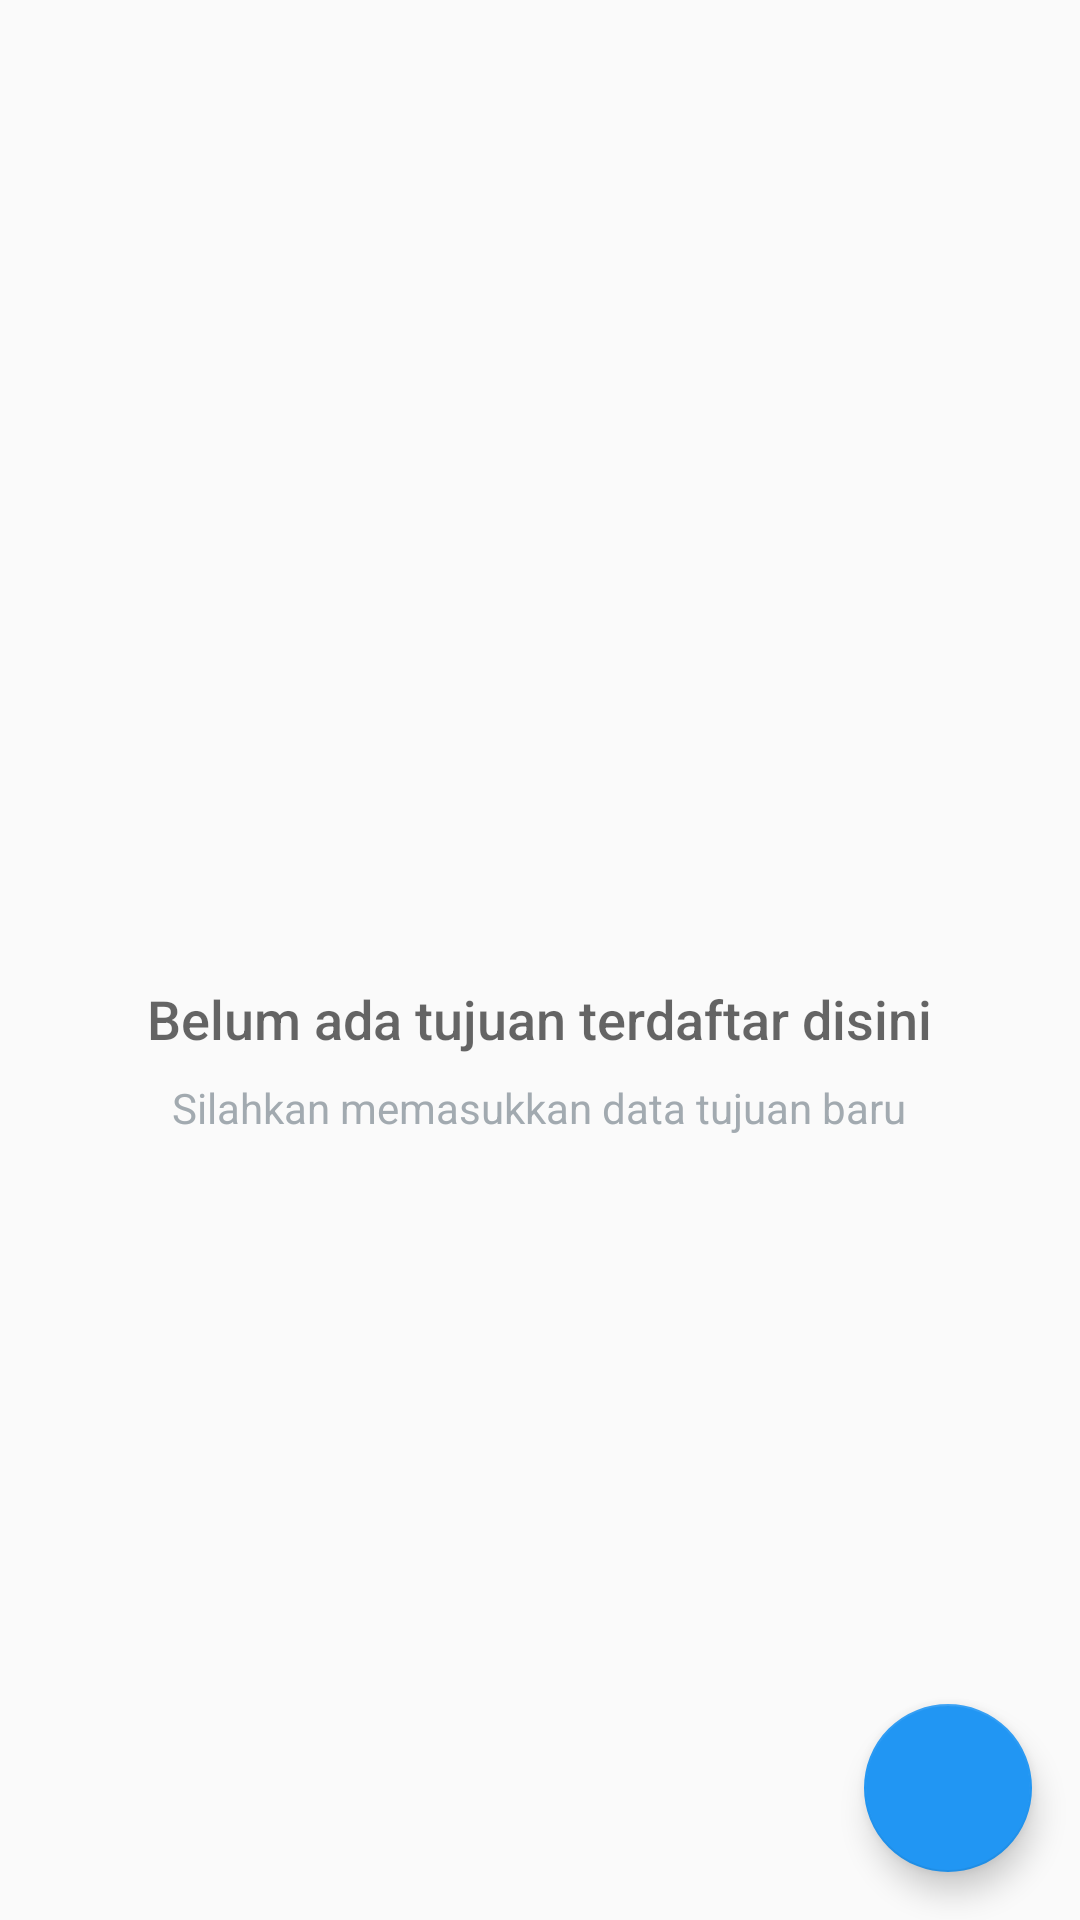

Reconstruct the res/layout file that produces this screen, plus the resources it refers to.
<!-- AndroidManifest.xml: application theme AppTheme -->
<!-- res/layout/fragment_destination.xml -->
<RelativeLayout xmlns:android="http://schemas.android.com/apk/res/android"
    xmlns:tools="http://schemas.android.com/tools"
    android:layout_width="match_parent"
    android:layout_height="match_parent"
    xmlns:app="http://schemas.android.com/apk/res-auto"
    android:orientation="vertical"
    tools:context=".Activity.EditData.Fragment.Destination.DestinationFragment">

    <android.support.v7.widget.RecyclerView
        android:id="@+id/list_destination"
        android:layout_width="match_parent"
        android:layout_height="match_parent">
    </android.support.v7.widget.RecyclerView>

    <RelativeLayout
        android:id="@+id/empty_view"
        android:layout_width="wrap_content"
        android:layout_height="wrap_content"
        android:layout_centerInParent="true">

        <ImageView
            android:id="@+id/warning_image"
            android:layout_width="50dp"
            android:layout_height="50dp"
            android:layout_centerHorizontal="true"
            android:src="@drawable/warning"/>

        <TextView
            android:id="@+id/empty_title_text"
            android:layout_width="wrap_content"
            android:layout_height="wrap_content"
            android:layout_below="@+id/warning_image"
            android:layout_centerHorizontal="true"
            android:fontFamily="sans-serif-medium"
            android:paddingTop="16dp"
            android:text="Belum ada tujuan terdaftar disini"
            android:textAppearance="?android:textAppearanceMedium"/>

        <TextView
            android:id="@+id/empty_subtitle_text"
            android:layout_width="wrap_content"
            android:layout_height="wrap_content"
            android:layout_below="@+id/empty_title_text"
            android:layout_centerHorizontal="true"
            android:fontFamily="sans-serif"
            android:paddingTop="8dp"
            android:text="Silahkan memasukkan data tujuan baru"
            android:textAppearance="?android:textAppearanceSmall"
            android:textColor="#A2AAB0"/>
    </RelativeLayout>

    <android.support.design.widget.FloatingActionButton
        android:id="@+id/add_destination"
        android:layout_width="wrap_content"
        android:layout_height="wrap_content"
        app:backgroundTint="#2196F3"
        android:layout_alignParentBottom="true"
        android:layout_alignParentRight="true"
        android:layout_margin="16dp"
        android:src="@drawable/ic_add" />
</RelativeLayout>
<!-- resources referenced by this layout -->
<resources>
  <style name="AppTheme" parent="Theme.AppCompat.Light.DarkActionBar">
          <item name="colorPrimary">@color/colorPrimary</item>
          <item name="colorPrimaryDark">@color/colorPrimaryDark</item>
          <item name="colorAccent">@color/colorAccent</item>
      </style>
  <color name="colorPrimary">#3F51B5</color>
  <color name="colorPrimaryDark">#303F9F</color>
  <color name="colorAccent">#FF4081</color>
</resources>
